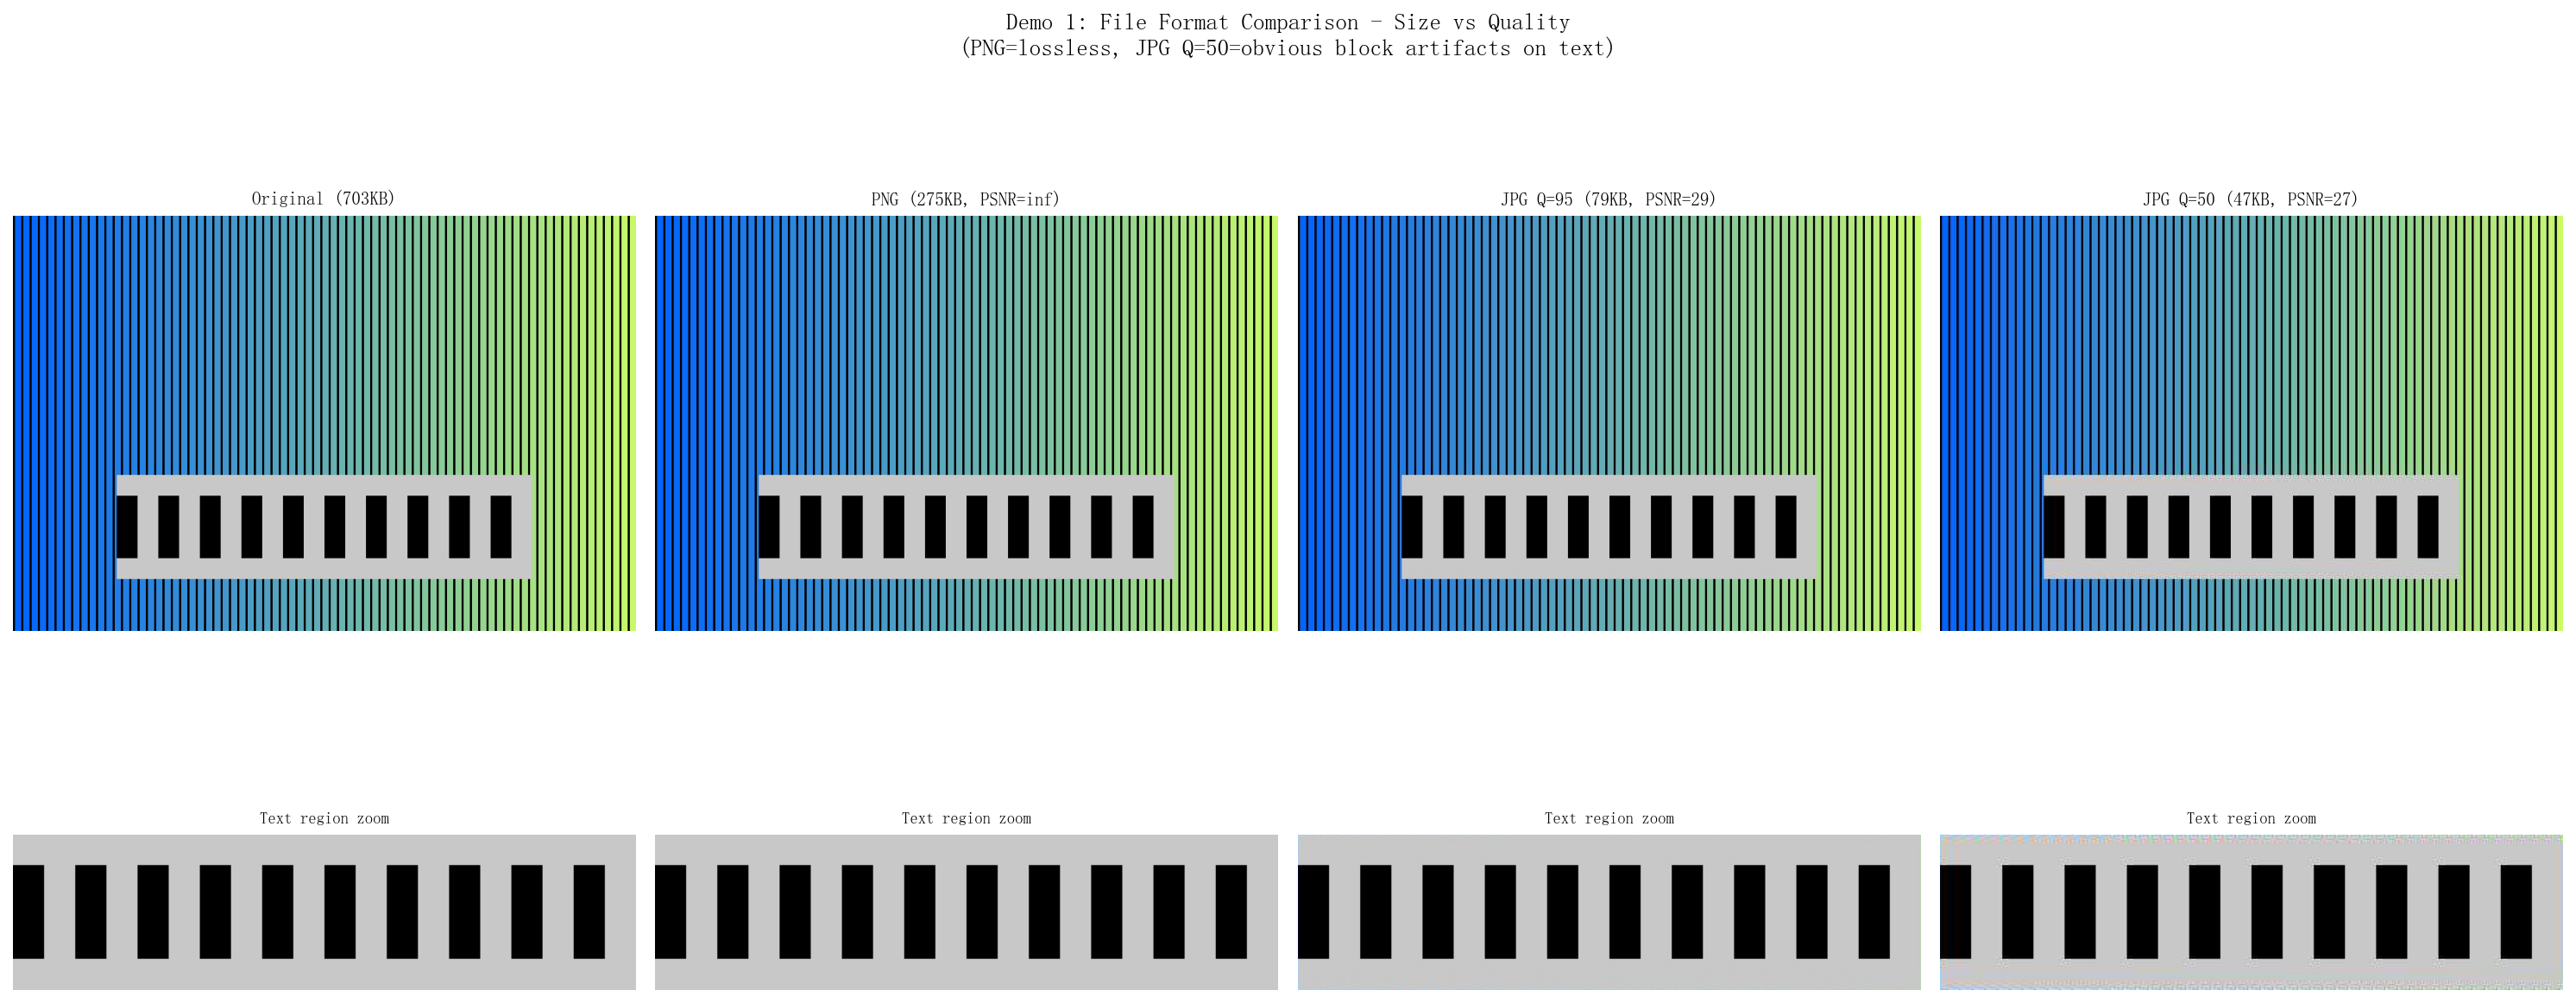

Generate this figure with Python:
"""
Chapter 5: Image File Formats - Demo
=====================================
Goals:
  1. Compare BMP/PNG/JPG file size and quality on same image
  2. Observe JPG lossy compression artifacts (blockiness, ringing)
  3. Verify cumulative quality loss from multiple JPG saves
  4. Understand BMP bottom-up storage Y-axis flip issue
  5. Understand format selection decision logic

Install:
  pip install opencv-python numpy matplotlib Pillow

Run:
  python demo_formats.py
"""

import matplotlib
matplotlib.use('Agg')
import matplotlib.font_manager as fm

import cv2
import numpy as np
import matplotlib.pyplot as plt
from PIL import Image
import os

_cjk_fonts = [f.name for f in fm.fontManager.ttflist
               if any(k in f.name.lower() for k in ['noto', 'wqy', 'simsun', 'simhei', 'microsoft yahei', 'pingfang', 'heiti'])]
if _cjk_fonts:
    plt.rcParams['font.family'] = _cjk_fonts[0]
plt.rcParams['axes.unicode_minus'] = False

# ============================================================
# Demo 1: Same image, different formats -> size and quality
# ============================================================
print("=" * 60)
print("Demo 1: BMP / PNG / JPG file size and quality")
print("=" * 60)

test_img = np.zeros((400, 600, 3), dtype=np.uint8)
for i in range(600):
    test_img[:, i] = [i // 3, 100 + i // 4, 255 - i // 4]

for i in range(0, 600, 8):
    test_img[:, i:i+2] = [0, 0, 0]

test_img[250:350, 100:500] = [200, 200, 200]
for i in range(100, 500, 40):
    test_img[270:330, i:i+20] = [0, 0, 0]

test_img_bgr = cv2.cvtColor(test_img, cv2.COLOR_RGB2BGR)

os.makedirs("S5_文件格式", exist_ok=True)
bmp_path = "test.bmp"
png_path = "test.png"
jpg_high_path = "test_q95.jpg"
jpg_low_path = "test_q50.jpg"

cv2.imwrite(bmp_path, test_img_bgr)
cv2.imwrite(png_path, test_img_bgr)
cv2.imwrite(jpg_high_path, test_img_bgr, [cv2.IMWRITE_JPEG_QUALITY, 95])
cv2.imwrite(jpg_low_path, test_img_bgr, [cv2.IMWRITE_JPEG_QUALITY, 50])

bmp_read = cv2.imread(bmp_path)
png_read = cv2.imread(png_path)
jpg_high_read = cv2.imread(jpg_high_path)
jpg_low_read = cv2.imread(jpg_low_path)

bmp_size = os.path.getsize(bmp_path) / 1024
png_size = os.path.getsize(png_path) / 1024
jpg_high_size = os.path.getsize(jpg_high_path) / 1024
jpg_low_size = os.path.getsize(jpg_low_path) / 1024

print(f"\n[File size]")
print(f"  BMP (no compression):       {bmp_size:.1f} KB")
print(f"  PNG (lossless):            {png_size:.1f} KB  ({png_size/bmp_size*100:.1f}% of BMP)")
print(f"  JPG Q=95 (high quality):   {jpg_high_size:.1f} KB  ({jpg_high_size/bmp_size*100:.1f}% of BMP)")
print(f"  JPG Q=50 (low quality):    {jpg_low_size:.1f} KB  ({jpg_low_size/bmp_size*100:.1f}% of BMP)")

def compute_psnr(img1, img2):
    mse = np.mean((img1.astype(float) - img2.astype(float)) ** 2)
    if mse == 0:
        return float('inf')
    return 20 * np.log10(255.0 / np.sqrt(mse))

psnr_png = compute_psnr(test_img_bgr, png_read)
psnr_jpg_high = compute_psnr(test_img_bgr, jpg_high_read)
psnr_jpg_low = compute_psnr(test_img_bgr, jpg_low_read)

print(f"\n[Quality loss (PSNR, higher=better, inf=identical)]")
print(f"  PNG vs original:    {psnr_png:.1f} dB  {'[Lossless]' if psnr_png > 50 else ''}")
print(f"  JPG Q=95 vs orig:   {psnr_jpg_high:.1f} dB")
print(f"  JPG Q=50 vs orig:   {psnr_jpg_low:.1f} dB")

fig, axes = plt.subplots(2, 4, figsize=(20, 10))

images = [
    (test_img_bgr, f"Original ({bmp_size:.0f}KB)"),
    (png_read, f"PNG ({png_size:.0f}KB, PSNR={psnr_png:.0f})"),
    (jpg_high_read, f"JPG Q=95 ({jpg_high_size:.0f}KB, PSNR={psnr_jpg_high:.0f})"),
    (jpg_low_read, f"JPG Q=50 ({jpg_low_size:.0f}KB, PSNR={psnr_jpg_low:.0f})"),
]

for col, (img, title) in enumerate(images):
    img_rgb = cv2.cvtColor(img, cv2.COLOR_BGR2RGB)
    axes[0, col].imshow(img_rgb)
    axes[0, col].set_title(title, fontsize=10)
    axes[0, col].axis("off")
    crop = img_rgb[250:350, 100:500]
    axes[1, col].imshow(crop)
    axes[1, col].set_title("Text region zoom", fontsize=9)
    axes[1, col].axis("off")

plt.suptitle("Demo 1: File Format Comparison - Size vs Quality\n(PNG=lossless, JPG Q=50=obvious block artifacts on text)", fontsize=13, fontweight="bold")
plt.tight_layout()
plt.savefig("demo_formats.png", dpi=150, bbox_inches="tight")
print("\n[Saved] -> demo_formats.png")
plt.close()

# ============================================================
# Demo 2: Cumulative JPG quality loss from multiple saves
# ============================================================
print("\n" + "=" * 60)
print("Demo 2: Cumulative JPG quality loss (re-save degradation)")
print("=" * 60)

iterations = [0, 1, 2, 5, 10, 20]
psnrs = []
current_img = jpg_high_read.copy()

for i in iterations:
    if i == 0:
        psnrs.append(compute_psnr(test_img_bgr, current_img))
        print(f"  Iteration {i:2d}: PSNR={psnrs[-1]:.1f} dB (baseline)")
    else:
        current_img = current_img.copy()
        temp_path = f"iter_{i}.jpg"
        cv2.imwrite(temp_path, current_img, [cv2.IMWRITE_JPEG_QUALITY, 85])
        current_img = cv2.imread(temp_path)
        psnr = compute_psnr(test_img_bgr, current_img)
        psnrs.append(psnr)
        flag = " [Degraded]" if psnr < 25 else ""
        print(f"  Iteration {i:2d}: PSNR={psnr:.1f} dB{flag}")
        os.remove(temp_path)

plt.figure(figsize=(10, 4))
plt.plot(iterations, psnrs, "bo-", linewidth=2, markersize=8)
plt.axhline(y=30, color="r", linestyle="--", label="PSNR=30dB (visible degradation)")
plt.axhline(y=40, color="orange", linestyle="--", label="PSNR=40dB (mild degradation)")
plt.xlabel("Save iterations (Q=85 each)")
plt.ylabel("PSNR (dB)")
plt.title("Demo 2: Cumulative JPG Quality Loss\n(Every re-save degrades quality - never use JPG for intermediate data)")
plt.legend()
plt.grid(True, alpha=0.3)
plt.savefig("demo_jpg_loss.png", dpi=150, bbox_inches="tight")
print("\n[Saved] -> demo_jpg_loss.png")
plt.close()

# ============================================================
# Demo 3: BMP bottom-up storage (Y-axis flip concept)
# ============================================================
print("\n" + "=" * 60)
print("Demo 3: BMP bottom-up storage (Y-axis flip)")
print("=" * 60)

flip_test = np.zeros((200, 400, 3), dtype=np.uint8)
flip_test[:100, :] = [255, 0, 0]
flip_test[100:, :] = [0, 0, 255]
flip_test_bgr = cv2.cvtColor(flip_test, cv2.COLOR_RGB2BGR)
flip_bmp_path = "flip_test.bmp"
cv2.imwrite(flip_bmp_path, flip_test_bgr)

# Read with PIL (correct handling)
pil_img = np.array(Image.open(flip_bmp_path))

# Read raw bytes to demonstrate storage order
with open(flip_bmp_path, "rb") as f:
    f.seek(54)
    raw_data = f.read()

row_size = (400 * 3 + 3) // 4 * 4
wrong_order = np.frombuffer(raw_data[:200 * row_size], dtype=np.uint8)
wrong_order = wrong_order.reshape(200, row_size)[:, :1200].reshape(200, 400, 3)
wrong_order = wrong_order[:, :, ::-1]
correct_order = wrong_order[::-1, :, :]

fig, axes = plt.subplots(1, 3, figsize=(15, 5))
axes[0].imshow(flip_test)
axes[0].set_title("Original\n(Red=top, Blue=bottom)")
axes[0].axis("off")

axes[1].imshow(wrong_order)
axes[1].set_title("Wrong interpretation of BMP order\n(Blue=top, Red=bottom - flipped!)")
axes[1].axis("off")

axes[2].imshow(correct_order)
axes[2].set_title("Correct interpretation\n(Red=top, Blue=bottom)")
axes[2].axis("off")

plt.suptitle("Demo 3: BMP Bottom-Up Storage - Y-Axis Flip\n(BMP stores rows from bottom to top - writing a raw parser without knowing this flips the image)", fontsize=13, fontweight="bold")
plt.tight_layout()
plt.savefig("demo_bmp_flip.png", dpi=150, bbox_inches="tight")
print("\n[Saved] -> demo_bmp_flip.png")
plt.close()

print("\n" + "=" * 60)
print("Summary:")
print("=" * 60)
print("1. PNG = best lossless choice (smaller than BMP, identical quality)")
print("2. JPG Q=50 shows obvious block artifacts and ringing on text/edges")
print("3. Multiple JPG saves accumulate quality loss -> never use JPG for intermediate data")
print("4. BMP stores rows bottom-to-top -> writing raw parsers needs this knowledge")
